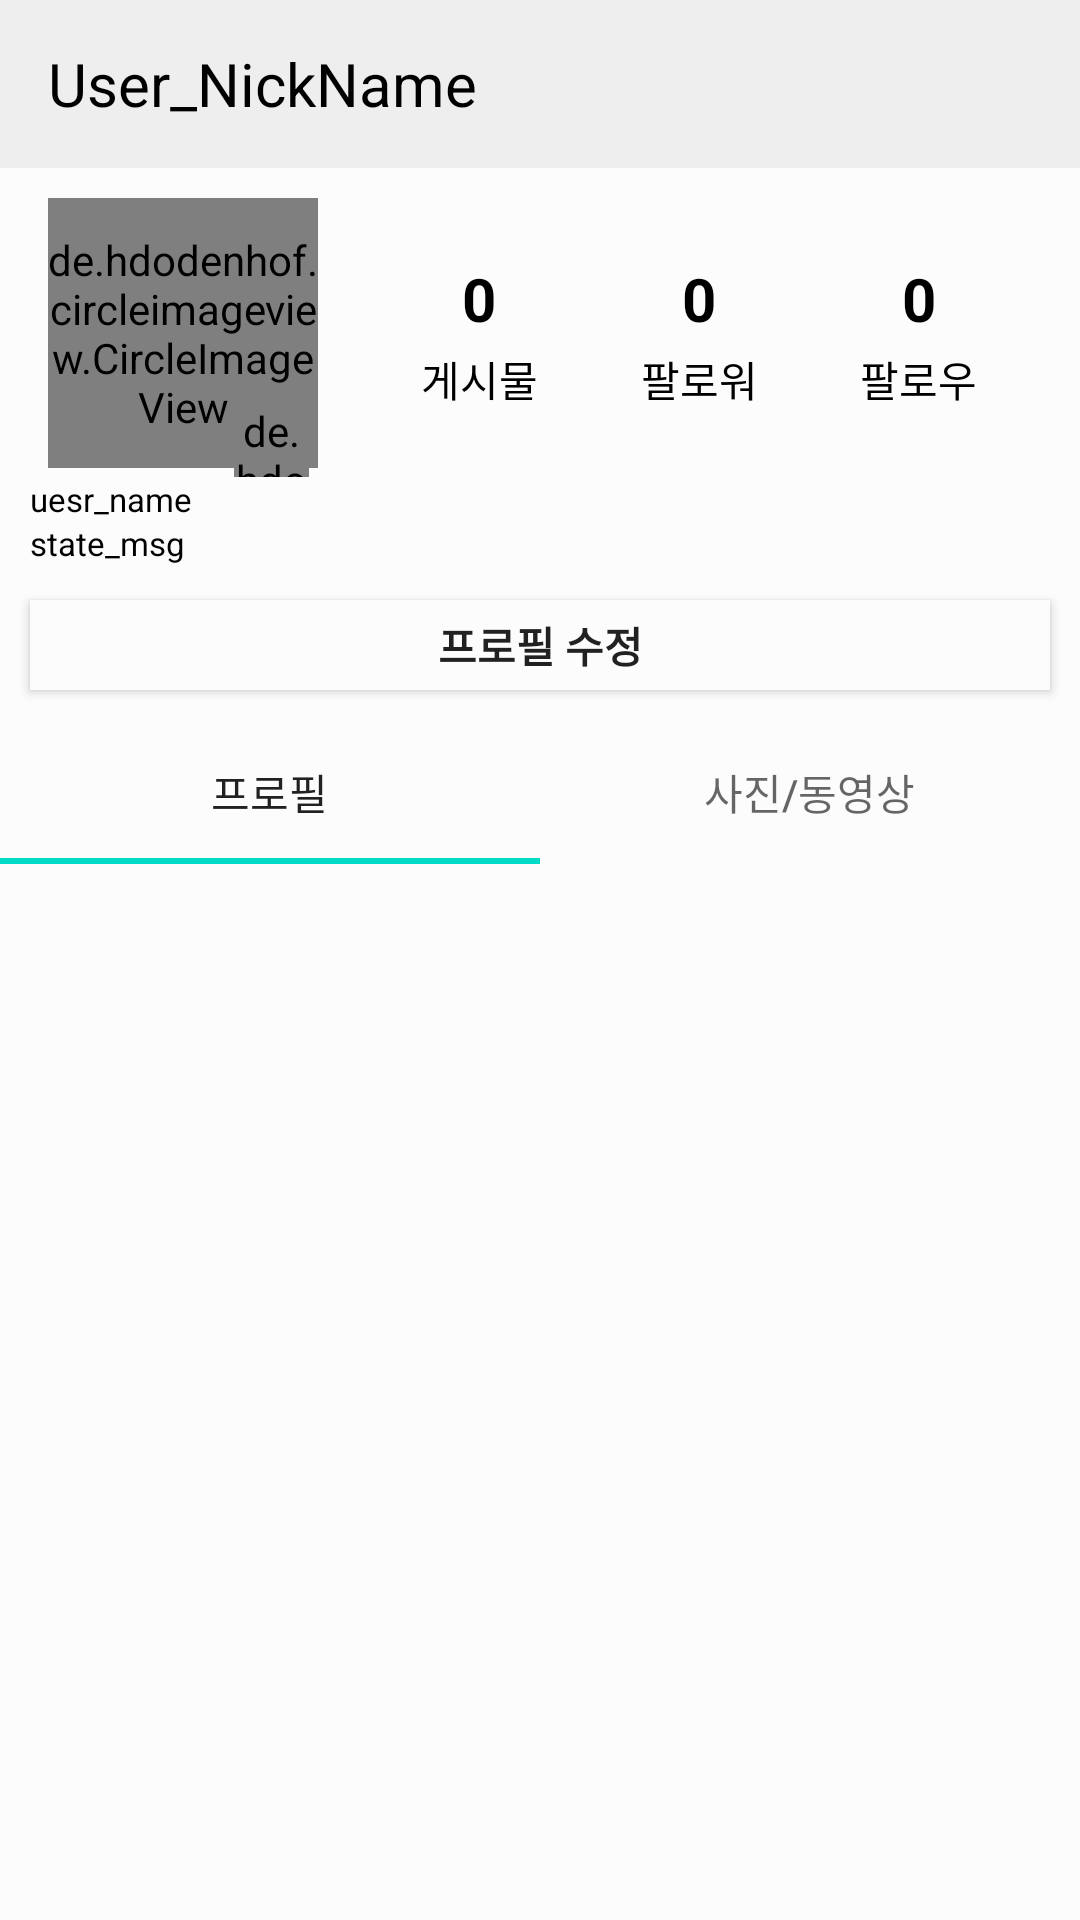

Here is an Android app screen rendered from its layout file. Give the layout XML and the strings, colors and styles it references.
<!-- AndroidManifest.xml: application theme AppTheme -->
<!-- res/layout/activity_user_content.xml -->
<?xml version="1.0" encoding="utf-8"?>
<androidx.constraintlayout.widget.ConstraintLayout
    xmlns:android="http://schemas.android.com/apk/res/android"
    xmlns:tools="http://schemas.android.com/tools"
    android:layout_width="match_parent"
    android:layout_height="match_parent"
    android:orientation="vertical"
    xmlns:app="http://schemas.android.com/apk/res-auto">

        
        <include layout="@layout/user_toolbar"
            android:id="@+id/toolbar"/>

        <de.hdodenhof.circleimageview.CircleImageView
            android:id="@+id/user_profile"
            android:layout_width="90dp"
            android:layout_height="90dp"
            android:layout_marginStart="16dp"
            android:layout_marginLeft="16dp"
            android:layout_marginTop="10dp"
            app:layout_constraintStart_toStartOf="@+id/toolbar"
            app:layout_constraintTop_toBottomOf="@+id/toolbar"
            android:src="@drawable/user_profile2" />

        <de.hdodenhof.circleimageview.CircleImageView
            android:id="@+id/user_profile_add"
            android:layout_width="25dp"
            android:layout_height="25dp"
            android:layout_marginTop="78dp"
            android:layout_marginLeft="78dp"
            app:layout_constraintStart_toStartOf="@+id/toolbar"
            app:layout_constraintTop_toBottomOf="@+id/toolbar"
            android:src="@drawable/add" />

        <TextView
            android:id="@+id/post_num"
            android:layout_width="wrap_content"
            android:layout_height="wrap_content"
            android:layout_marginTop="30dp"
            android:textSize="20sp"
            android:text="0"
            android:textColor="#000000"
            android:textStyle="bold"
            app:layout_constraintStart_toStartOf="@id/post"
            app:layout_constraintEnd_toEndOf="@id/post"
            app:layout_constraintTop_toBottomOf="@id/toolbar"
            tools:ignore="MissingConstraints" />

        <TextView
            android:id="@+id/follower_num"
            android:layout_width="wrap_content"
            android:layout_height="wrap_content"
            android:layout_marginTop="30dp"
            android:textSize="20sp"
            android:text="0"
            android:textColor="#000000"
            android:textStyle="bold"
            app:layout_constraintStart_toStartOf="@id/follower"
            app:layout_constraintEnd_toEndOf="@id/follower"
            app:layout_constraintTop_toBottomOf="@id/toolbar"
            tools:ignore="MissingConstraints" />

        <TextView
            android:id="@+id/follow_num"
            android:layout_width="wrap_content"
            android:layout_height="wrap_content"
            android:layout_marginTop="30dp"
            android:textSize="20sp"
            android:text="0"
            android:textColor="#000000"
            android:textStyle="bold"
            app:layout_constraintStart_toStartOf="@+id/follow"
            app:layout_constraintEnd_toEndOf="@+id/follow"
            app:layout_constraintTop_toBottomOf="@id/toolbar"
            tools:ignore="MissingConstraints" />

        <TextView
            android:id="@+id/post"
            android:layout_width="wrap_content"
            android:layout_height="wrap_content"
            android:layout_marginTop="60dp"
            android:text="게시물"
            android:textColor="#000000"
            app:layout_constraintStart_toEndOf="@+id/user_profile"
            app:layout_constraintEnd_toStartOf="@id/follower"
            app:layout_constraintTop_toBottomOf="@id/toolbar"
            tools:ignore="MissingConstraints" />

        <TextView
            android:id="@+id/follower"
            android:layout_width="wrap_content"
            android:layout_height="wrap_content"
            android:layout_marginTop="60dp"
            android:text="팔로워"
            android:textColor="#000000"
            app:layout_constraintStart_toEndOf="@+id/post"
            app:layout_constraintEnd_toStartOf="@+id/follow"
            app:layout_constraintTop_toBottomOf="@id/toolbar"
            tools:ignore="MissingConstraints" />

        <TextView
            android:id="@+id/follow"
            android:layout_width="wrap_content"
            android:layout_height="wrap_content"
            android:layout_marginTop="60dp"
            android:text="팔로우"
            android:textColor="#000000"
            app:layout_constraintStart_toEndOf="@+id/follower"
            app:layout_constraintEnd_toEndOf="parent"
            app:layout_constraintTop_toBottomOf="@id/toolbar"
            tools:ignore="MissingConstraints" />

        <TextView
            android:id="@+id/tv_user_name"
            android:layout_width="wrap_content"
            android:layout_height="wrap_content"
            android:layout_marginLeft="10dp"
            android:layout_marginTop="3dp"
            android:text="uesr_name"
            android:textColor="#000000"
            android:textSize="11sp"
            app:layout_constraintLeft_toLeftOf="parent"
            app:layout_constraintTop_toBottomOf="@+id/user_profile"
            tools:ignore="MissingConstraints" />

        <TextView
            android:id="@+id/tv_bio"
            android:layout_width="match_parent"
            android:layout_height="16dp"
            android:layout_marginStart="10dp"
            android:layout_marginLeft="10dp"
            android:layout_marginEnd="10dp"
            android:layout_marginRight="10dp"
            android:text="state_msg"
            android:textColor="@color/black"
            android:textSize="11sp"
            app:layout_constraintEnd_toEndOf="parent"
            app:layout_constraintStart_toStartOf="parent"
            app:layout_constraintTop_toBottomOf="@+id/tv_user_name" />

        <Button
            android:id="@+id/user_button"
            android:layout_width="match_parent"
            android:layout_height="30dp"
            android:layout_marginLeft="10dp"
            android:layout_marginTop="200dp"
            android:layout_marginRight="10dp"
            android:background="@drawable/button_event_img"
            android:text="프로필 수정"
            android:textStyle="bold"
            app:layout_constraintEnd_toEndOf="parent"
            app:layout_constraintStart_toStartOf="parent"
            app:layout_constraintTop_toTopOf="parent" />

        <androidx.constraintlayout.widget.ConstraintLayout
            android:id="@+id/tab_fragment_user"
            android:layout_width="match_parent"
            android:layout_height="0dp"
            android:layout_marginTop="10dp"
            app:layout_constraintBottom_toBottomOf="parent"
            app:layout_constraintTop_toBottomOf="@+id/user_button"
            tools:ignore="MissingConstraints,NotSibling">

            <include
                layout="@layout/fragment_user_tablayout" />
        </androidx.constraintlayout.widget.ConstraintLayout>

</androidx.constraintlayout.widget.ConstraintLayout>
<!-- res/layout/user_toolbar.xml (included above) -->
<?xml version="1.0" encoding="utf-8"?>
<androidx.appcompat.widget.Toolbar
    xmlns:android="http://schemas.android.com/apk/res/android"
    xmlns:app="http://schemas.android.com/apk/res-auto"
    android:id="@+id/toolbar"
    android:layout_height="wrap_content"
    android:layout_width="match_parent"
    android:minHeight="?attr/actionBarSize"
    app:theme="@style/AppTheme.NoActionBar"
    android:background="?attr/colorPrimary">

    <TextView
        android:id="@+id/toolbar_user_name"
        android:layout_width="wrap_content"
        android:layout_height="wrap_content"
        android:text="User_NickName"
        android:textSize="20sp"
        android:textColor="#000000"
        />

</androidx.appcompat.widget.Toolbar>
<!-- res/layout/fragment_user_tablayout.xml (included above) -->
<?xml version="1.0" encoding="utf-8"?>
<androidx.constraintlayout.widget.ConstraintLayout xmlns:android="http://schemas.android.com/apk/res/android"
    xmlns:tools="http://schemas.android.com/tools"
    android:layout_width="match_parent"
    android:layout_height="match_parent"
    xmlns:app="http://schemas.android.com/apk/res-auto">

    <com.google.android.material.tabs.TabLayout
        android:id="@+id/tabs"
        android:layout_width="match_parent"
        android:layout_height="wrap_content"
        app:layout_constraintTop_toTopOf="parent"
        >
        <com.google.android.material.tabs.TabItem
            android:id="@+id/tab_hot"
            android:layout_width="wrap_content"
            android:layout_height="wrap_content"
            android:text="프로필" />
        <com.google.android.material.tabs.TabItem
            android:id="@+id/tab_acccount"
            android:layout_width="wrap_content"
            android:layout_height="wrap_content"
            android:text="사진/동영상" />
    </com.google.android.material.tabs.TabLayout>

    <androidx.viewpager.widget.ViewPager
        android:id="@+id/view_pager"
        android:layout_width="wrap_content"
        android:layout_height="0dp"
        app:layout_constraintTop_toBottomOf="@+id/tabs"
        app:layout_constraintStart_toStartOf="parent"
        app:layout_constraintEnd_toEndOf="parent"
        app:layout_constraintBottom_toBottomOf="parent"
        app:layout_behavior="@string/appbar_scrolling_view_behavior"
        >

        <include layout="@layout/fragment_user_profile"/>

    </androidx.viewpager.widget.ViewPager>



</androidx.constraintlayout.widget.ConstraintLayout>
<!-- res/layout/fragment_user_profile.xml (included above) -->
<?xml version="1.0" encoding="utf-8"?>
<androidx.constraintlayout.widget.ConstraintLayout
    xmlns:android="http://schemas.android.com/apk/res/android"
    xmlns:tools="http://schemas.android.com/tools"
    android:layout_width="match_parent"
    android:layout_height="match_parent"
    xmlns:app="http://schemas.android.com/apk/res-auto">

    <GridView
        android:id="@+id/user_gridview"
        android:layout_width="match_parent"
        android:layout_height="0dp"
        android:layout_marginStart="5dp"
        android:layout_marginLeft="5dp"
        android:layout_marginTop="5dp"
        android:columnWidth="60dip"
        android:gravity="center"
        android:numColumns="3"
        android:stretchMode="columnWidth"
        app:layout_constraintBottom_toBottomOf="parent"
        app:layout_constraintStart_toStartOf="parent"
        app:layout_constraintTop_toTopOf="parent" />


    


</androidx.constraintlayout.widget.ConstraintLayout>
<!-- resources referenced by this layout -->
<resources>
  <color name="black">#000000</color>
  <color name="gray">#a1a1a1</color>
  <color name="maincolor">#b66fde</color>
  <!-- drawable add: png bitmap (drawable-v24, 6311 bytes) -->
  <!-- drawable button_event_img (drawable-v24) -->
  <?xml version="1.0" encoding="utf-8"?>
  <selector xmlns:android="http://schemas.android.com/apk/res/android">
      <item android:state_pressed="true" android:drawable="@color/gray">
      </item>
      <item android:state_pressed="false" android:drawable="@color/windowBackGround">
      </item>
  </selector>
  <!-- drawable user_profile2: png bitmap (drawable-v24, 11297 bytes) -->
  <!-- drawable user_profile3: png bitmap (drawable-v24, 14194 bytes) -->
  <string name="user_profile_content1">사진과 동영상을 공유하면 프로필에 표시됩니다.</string>
  <string name="user_profile_content2">첫 사진/동영상을 공유해보세요.</string>
  <style name="AppTheme.NoActionBar" parent="Theme.AppCompat.Light.NoActionBar">
          <item name="colorPrimary">@color/colorPrimary</item>
          <item name="colorPrimaryDark">@color/colorPrimaryDark</item>
          <item name="colorAccent">@color/colorAccent</item>
      </style>
  <style name="AppTheme" parent="Theme.AppCompat.Light.NoActionBar">
          
          <item name="colorPrimary">@color/colorPrimary</item>
          <item name="colorPrimaryDark">@color/colorPrimaryDark</item>
          <item name="colorAccent">@color/colorAccent</item>
          <item name="android:windowBackground">@color/windowBackGround</item>
      </style>
  <color name="windowBackGround">#fcfcfc</color>
  <color name="colorPrimary">#eeeeee</color>
  <color name="colorPrimaryDark">#cccccc</color>
  <color name="colorAccent">#03DAC5</color>
</resources>
